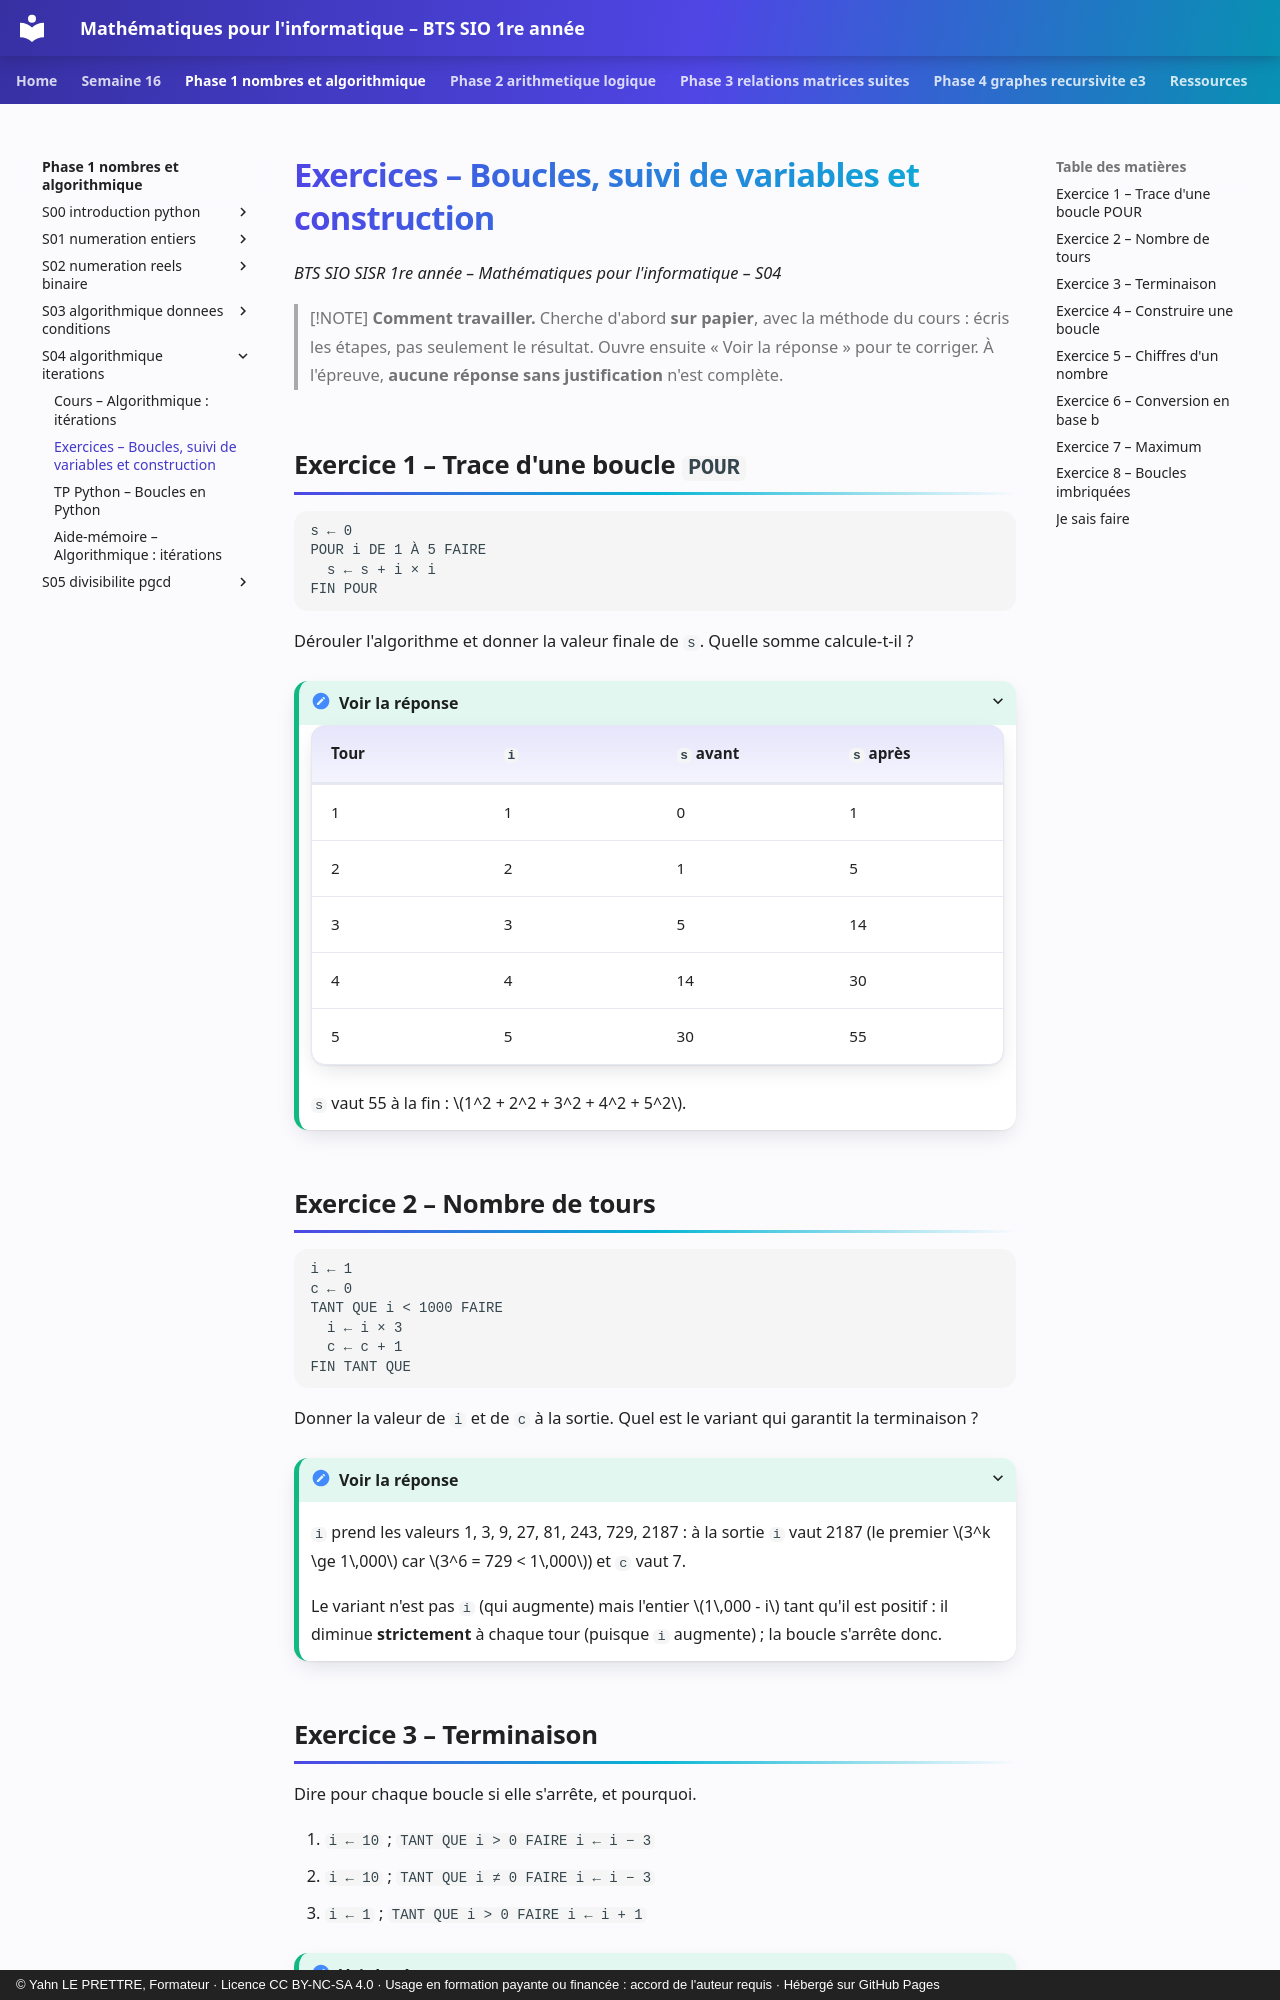

repository: YahnLP/bts1-sio-sisr-math_algo · page: phase-1-nombres-et-algorithmique/S04-algorithmique-iterations/02-exercices/index.html · generator: mkdocs · copyright: © Yahn LE PRETTRE, Formateur · Licence CC BY-NC-SA 4.0 · Usage en formation payante ou financée : accord de l'auteur requis · Hébergé sur GitHub Pages

# Exercices – Boucles, suivi de variables et construction

*BTS SIO SISR 1re année – Mathématiques pour l'informatique – S04*

> [!NOTE]
> **Comment travailler.** Cherche d'abord **sur papier**, avec la méthode du cours : écris les étapes, pas seulement le résultat. Ouvre ensuite « Voir la réponse » pour te corriger. À l'épreuve, **aucune réponse sans justification** n'est complète.

## Exercice 1 – Trace d'une boucle `POUR`

```text
s ← 0
POUR i DE 1 À 5 FAIRE
  s ← s + i × i
FIN POUR
```

Dérouler l'algorithme et donner la valeur finale de `s`. Quelle somme calcule-t-il ?

<details markdown="1">
<summary>Voir la réponse</summary>

| Tour | `i` | `s` avant | `s` après |
|---|---|---|---|
| 1 | 1 | 0 | 1 |
| 2 | 2 | 1 | 5 |
| 3 | 3 | 5 | 14 |
| 4 | 4 | 14 | 30 |
| 5 | 5 | 30 | 55 |

`s` vaut 55 à la fin : \(1^2 + 2^2 + 3^2 + 4^2 + 5^2\).

</details>

## Exercice 2 – Nombre de tours

```text
i ← 1
c ← 0
TANT QUE i < 1000 FAIRE
  i ← i × 3
  c ← c + 1
FIN TANT QUE
```

Donner la valeur de `i` et de `c` à la sortie. Quel est le variant qui garantit la terminaison ?

<details markdown="1">
<summary>Voir la réponse</summary>

`i` prend les valeurs 1, 3, 9, 27, 81, 243, 729, 2187 : à la sortie `i` vaut 2187 (le premier \(3^k \ge 1\,000\) car \(3^6 = 729 < 1\,000\)) et `c` vaut 7.

Le variant n'est pas `i` (qui augmente) mais l'entier \(1\,000 - i\) tant qu'il est positif : il diminue **strictement** à chaque tour (puisque `i` augmente) ; la boucle s'arrête donc.

</details>
